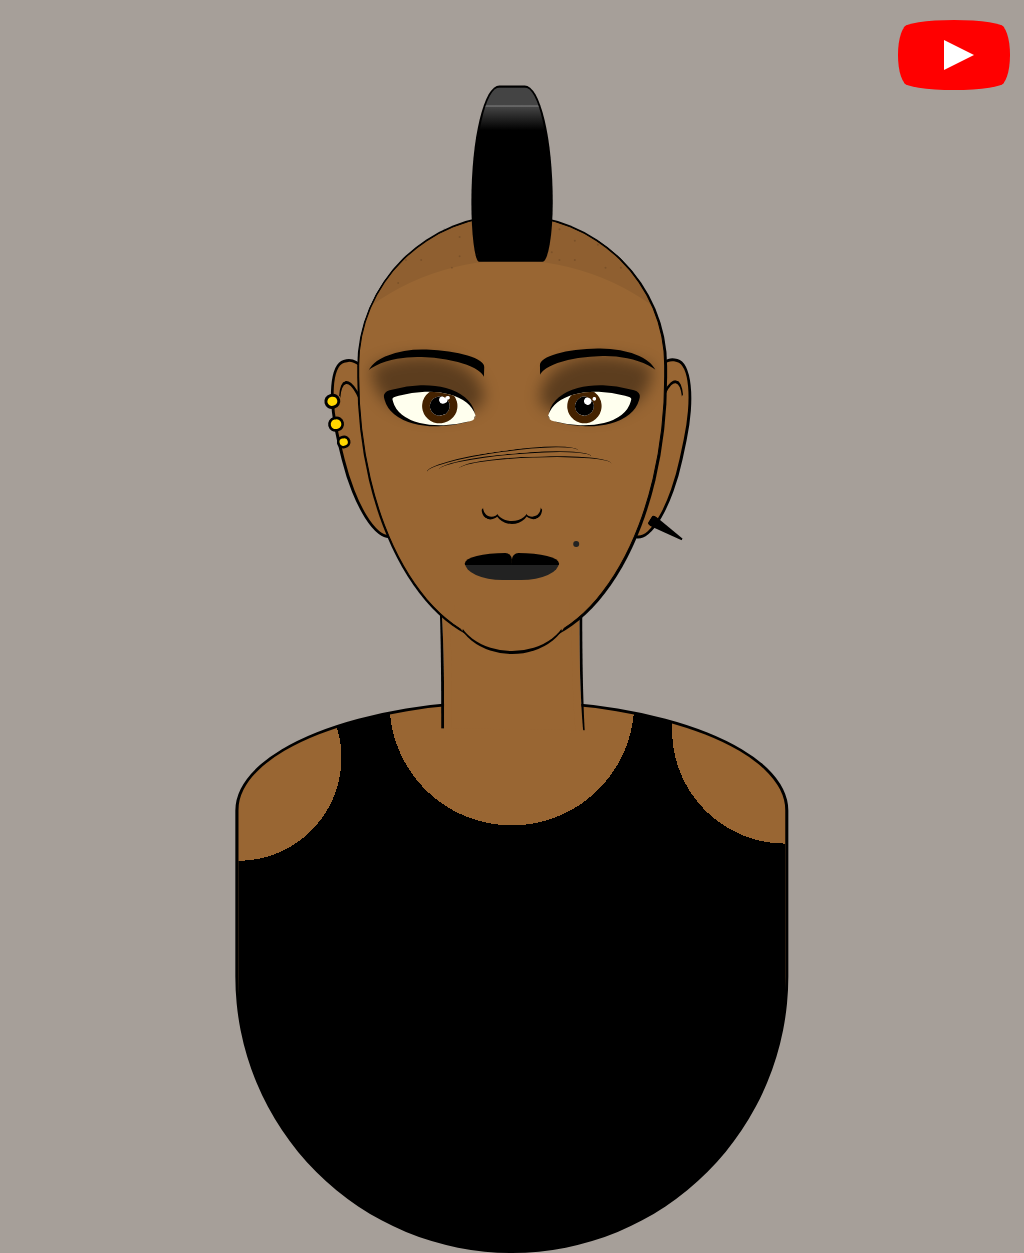

Write the HTML and CSS that draws this image.

<!-- file: punk.html -->
<!doctype html>
<html lang="en">
<head>
  <meta charset="utf-8">
  <meta name="viewport" content="width=device-width, initial-scale=1">
  <title>Punk</title>
  <link rel="stylesheet" href="punk.css">
</head>
<body>
<div class="cartoon hb">
<div class="ear b hb ha"></div>
<div class="ear b hb ha"></div>
<div class="body b"></div>
<div class="neck ha hb"></div>
<div class="head">
<div class="chin r"></div>
<div class="nose r hb ha"></div>
<div class="cheeks r ha hb"></div>
<div class="lips hb ha"></div>
<div class="dot r"></div>
<div class="eye hb ha"></div>
<div class="eye hb ha"></div>
<div class="eyebrow"></div>
<div class="eyebrow"></div>
<div class="hair"></div>
<div class="hair-dots r"></div>
</div>
</div>
<a href="https://www.youtube.com/watch?v=vdl5pCQkNlA" id="youtube" target="_blank">
<span>See how this illustration was made</span>
</a>
</body>
</html>


/* file: punk.css */
/* Álvaro Montoro · https://codepen.io/alvaromontoro/pen/oNLJqyJ
   Collection: https://github.com/pagespeed-pro/css-art.com/tree/1ce83a9cee23fec9a7b1d665c8b40f9d464c97ee/artwork/punk */
html, body {
  overflow: hidden;
  background: #2106;
}

.cartoon {
  position: absolute;
  bottom: 0%;
  left: 50%;
  transform: translate(-50%, 0%);
  width: 80vmin;
  height: 80vmin;
}

.cartoon div {
  position: absolute;
  box-sizing: border-box;
}

.b {
  border: 0.5vmin solid;
}

.r {
  border-radius: 100%;
}

.hb::before,
.ha::after {
  content: "";
  display: block;
  position: absolute;
  box-sizing: border-box;
}

/****/
.cartoon {
  --skin: #963;
  --light: #eee;
  --lips: #222;
  --eye: #ffe;
  --iris: #420;
  --shadow: rgba(0,0,0,0.4)
}

.head {
  background: var(--skin);
  width: 50%;
  height: 70%;
  border-radius: 100% / 70% 70% 125% 125%;
  top: 10%;
  left: 50%;
  transform: translate(-50%, 0);
  border: 0.25vmin solid;
  box-shadow: 
    0 -0.125vmin,
    0.25vmin 0.125vmin,
    -0.125vmin 0.125vmin,
    inset 0 16.75vmin 0 -11vmin #0001;
}

.lips {
  width: 31%;
  height: 4%;
  background: var(--lips);
  border-radius: 100% / 0 0 250% 250%;
  top: 81%;
  left: 50%;
  transform: translate(-50%, 0);
}

.lips::after,
.lips::before {
  height: 70%;
  width: 50%;
  border-radius: 100% 1vmin 0 0;
  background: black; var(--lips);
  top: -55%;
  opacity: 1;
}

.lips::after {
  right: 0;
  border-radius: 1vmin 100% 0 0;
}

.dot {
  width: 0.75vmin;
  height: 0.75vmin;
  background: var(--lips);
  top: 76%;
  left: 70%;
}

.nose {
  width: 12%;
  height: 8%;
  border: 0.125vmin solid transparent;
  border-bottom: 0.5vmin solid;
  top: 64%;
  left: 50%;
  transform: translate(-50%, 0)
}

.nose::after, 
.nose::before {
  width: 60%;
  height: 95%;
  border-radius: 100%;
  border: 0.125vmin solid transparent;
  border-bottom: 0.5vmin solid;
  left: -5%;
  transform: translate(-50%, 0) rotate(25deg)
}

.nose::after {
  left: auto;
  right:-5%;
  transform: translate(50%, 0) rotate(-25deg)
}

.cheeks {
  width: 50%;
  height: 5%;
  border-top: 0.25vmin solid;
  top: 55%;
  left: 22%;
  transform: rotate(-8deg);
}

.cheeks::after,
.cheeks::before {
  width: 100%;
  height: 100%;
  border-top: 0.25vmin solid;
  border-radius: 100%;
  transform-origin: bottom left;
  transform: translate(1.5vmin, -0.125vmin) rotate(3deg);
}

.cheeks::after {
  transform: translate(4vmin, 0.125vmin)  rotate(6deg);
}

.eye {
  width: 25%;
  height: 10%;
  background: var(--eye);
  top: 40%;
  left: 12%;
  border-radius: 5% 100% 10% 100%;
  transform: rotate(-15deg);
  overflow: hidden;
  box-shadow: 
    -0.5vmin -0.5vmin 0 0.5vmin,
    0 -3vmin 2vmin 1.75vmin var(--shadow);
  
}

.eye::before {
  width: 2.5vmin;
  height: 2.5vmin;
  background: white;
  border-radius: 50%;
  left: 45%;
  top: 25%;
  box-shadow: 
    inset 0.66vmin -0.66vmin 0 0.75vmin black,
    1.25vmin -0.75vmin 0 -1vmin white,
    0 0 0 1vmin var(--iris);
}

.eye::after {
  width: 1vmin;
  height: 1vmin;
  background: var(--skin);
  top: 90%;
  left: 97%;
  border-radius: 50%;
  box-shadow: inset 0 0 0 1vmin #0007
}

.eye + .eye {
  transform: scaleX(-1) rotate(-15deg);
  left: auto;
  right: 12%;
}

.eye + .eye::before {
  left: 44%;
  top: 25%;
  box-shadow: 
    inset -0.25vmin -0.75vmin 0 0.75vmin black,
    -1vmin -1.25vmin 0 -1vmin white,
    0 0 0 1vmin var(--iris);
}

.chin {
  width: 15vmin;
  height: 12vmin;
  background: var(--skin);
  border: 0.125vmin solid transparent;
  border-bottom: 0.5vmin solid;
  transform: translate(-50%, 0);
  left: 50%;
  bottom: -2.25%;
}

.ear {
  width: 10%;
  height: 30%;
  border-radius: 80% 100% 90% 90%;
  background: var(--skin);
  transform: rotate(-14deg);
  top: 33%;
  left: 22%;
}

.ear + .ear {
  transform: scaleX(-1) rotate(-12deg);
  left: 68%;
}

.ear::before {
  width: 50%;
  height: 50%;
  border: 0.45vmin solid;
  border-left: 0.25vmin solid transparent;
  border-bottom: 0.25vmin solid transparent;
  border-radius: 50% 50% 0 0;
  top: 10%;
  left: 10%;
}

.ear::after {
  border: 0.5vmin solid;
  border-radius: 50%;
  background: gold;
  width: 2vmin;
  height: 2vmin;
  top: 15%;
  left: -10%;
  box-shadow: 
    -0.25vmin 3vmin 0 -0.35vmin gold,
    -0.25vmin 3vmin,
    0.15vmin 5.5vmin 0 -0.5vmin gold,
    0.15vmin 5.5vmin 0 -0.15vmin
}

.ear + .ear::after {
  box-shadow: none;
  box-sizing: border-box;
  width: 5vmin;
  height: 1.5vmin;
  background: none;
  border: 0;
  border-radius: 20%;
  border-right: 5vmin solid black;
  border-top: 0.75vmin solid transparent;
  border-bottom: 0.75vmin solid transparent;
  transform: translate(-90%, 0) rotate(-20deg);
  top: 90%;
  left: 25%;
}

.neck {
  width: 22%;
  height: 30%;
  left: 50%;
  top: 70%;
  background: var(--skin);
  transform: translate(-50%, 0);
  clip-path: polygon(-50% 0%, 150% 0%, 150% 80%, -50% 78%);
}

.neck::before,
.neck::after {
  height: 150%;
  width: 10%;
  border-radius: 50%;
  border-right: 0.5vmin solid;
  left: -10%;
  box-shadow: 1vmin 0 var(--skin)
}

.neck::after {
  left: auto;
  width:12%;
  right: -12%;
  border:0;
  top: -60%;
  border-left: 0.5vmin solid;
  box-shadow: -1vmin 0 var(--skin);
}

.eyebrow {
  width: 42%;
  height: 20%;
  border-radius: 100%/ 80% 50% 60% 0;
  top: 33%;
  left: -1%;
  box-shadow: 0.6vmin -1.75vmin 0 -0.75vmin;
  transform: rotate(2deg);
}

.eyebrow + .eyebrow {
  left: auto;
  right: -1%;
  top: 32.75%;
  transform: scaleX(-1) rotate(1deg);
}

.body {
  width: 90%;
  height: 90%;
  background: var(--skin);
  border-radius: 100% / 40% 40% 100% 100%;
  left: 50%;
  transform: translate(-50%, 0);
  top: 89%;
  background-image:
    radial-gradient(circle at 0% 10%, var(--skin) 14%, transparent 0),
    radial-gradient(circle at 100% 5%, var(--skin) 15%, transparent 0),
    radial-gradient(circle at 50% 0%, var(--skin) 20%, black 0);
}

.hair {
  left: 50%;
  top: -10%;
  width: 25%;
  height: 40%;
  background: black; var(--lips);
  transform: translate(-50%, -50%);
  border-radius: 100% 100% 30% 20% / 200% 200% 100% 100%;
  box-shadow: 0 0.1vmin 0 0.35vmin;
  background-image: linear-gradient(#444 10%, #fff7 11%, #444 11.5%, transparent 25%);
}

.hair-dots {
  background: #0002;
  color: #0002;
  width: 0.25vmin;
  height: 0.25vmin;
  top: 10%;
  left: 20%;
  box-shadow:
    20vmin 0,
    23vmin -2vmin,
    26vmin 1vmin,
    17vmin -1vmin,
    18vmin 0vmin,
    24vmin 1vmin,
    20vmin -2.5vmin,
    18vmin -4vmin,
    
    5vmin -3vmin,
    -3vmin 3vmin,
    -2vmin 0vmin,
    4vmin 1vmin,
    5vmin -0.5vmin,
    3vmin -4vmin
}



/***/

#youtube {
  z-index: 2;
  display: block;
  width: 100px;
  height: 70px;
  position: absolute;
  top: 20px;
  right: 20px;
  background: red;
  border-radius: 50% / 11%;
  transition: transform 0.5s;
}

#youtube:hover,
#youtube:focus {
  transform: scale(1.1);
}

#youtube::before {
  content: "";
  display: block;
  position: absolute;
  top: 7.5%;
  left: -6%;
  width: 112%;
  height: 85%;
  background: red;
  border-radius: 9% / 50%;
}

#youtube::after {
  content: "";
  display: block;
  position: absolute;
  top: 20px;
  left: 40px;
  width: 45px;
  height: 30px;
  border: 15px solid transparent;
  box-sizing: border-box;
  border-left: 30px solid white;
}

#youtube span {
  font-size: 0;
  position: absolute;
  width: 0;
  height: 0;
  overflow: hidden;
}
